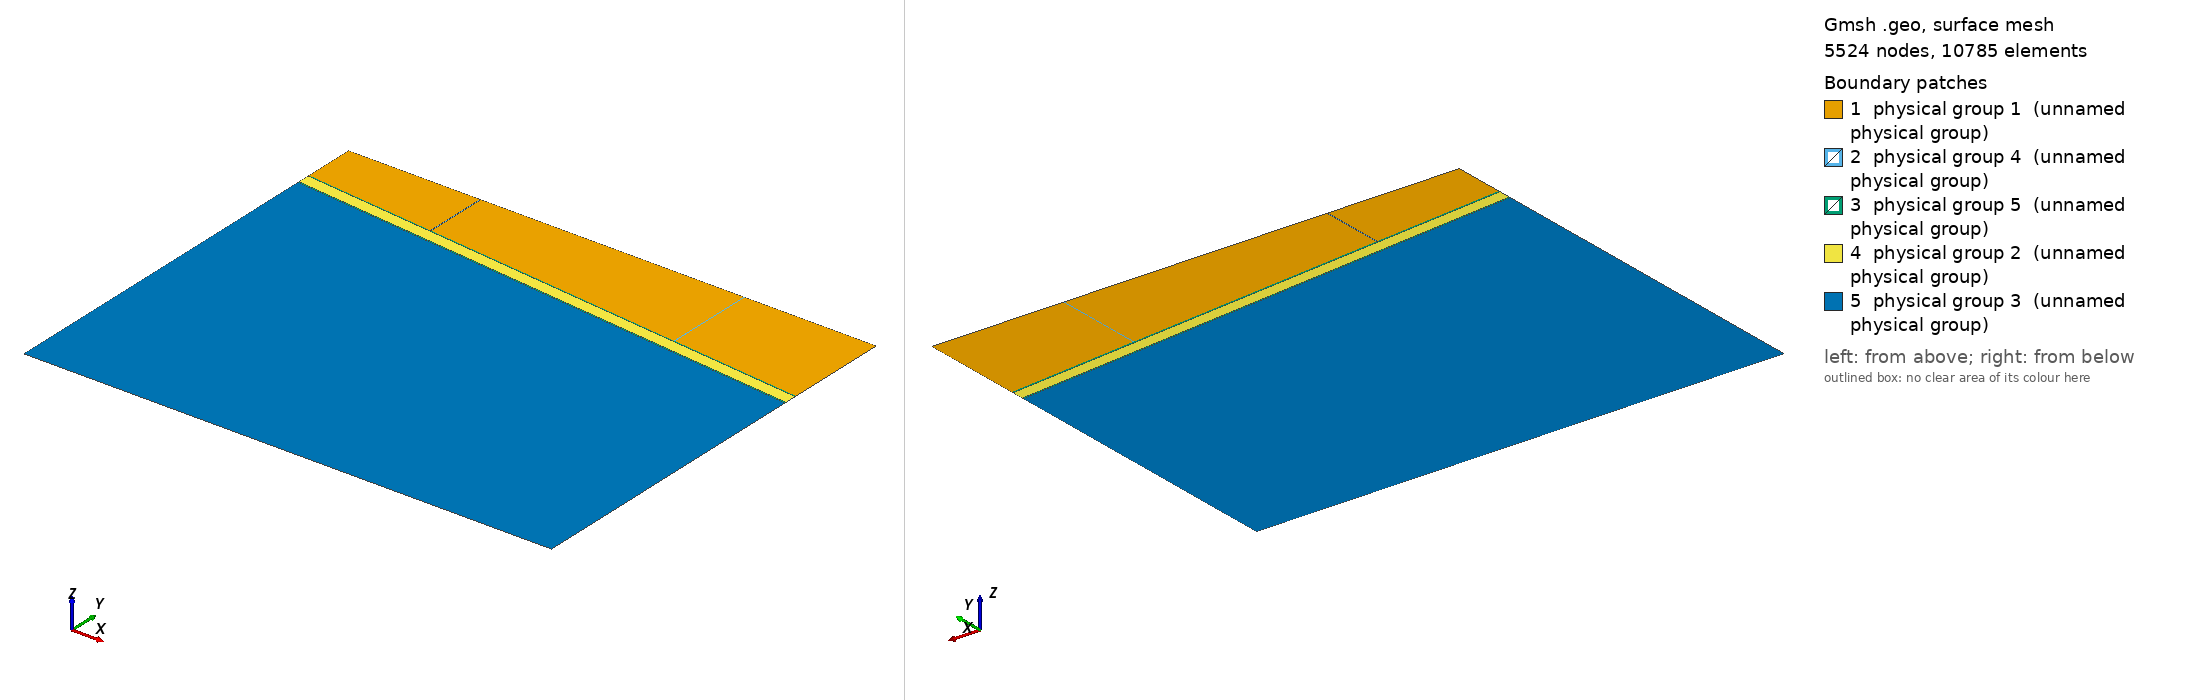

Gmsh geometry script, surface-meshed: 5524 nodes, 10785 surface elements. Boundary patches (legend numbers): 1 physical group 1 (unnamed physical group), 2 physical group 4 (unnamed physical group), 3 physical group 5 (unnamed physical group), 4 physical group 2 (unnamed physical group), 5 physical group 3 (unnamed physical group). Left view from above one corner, right view from below the opposite corner. Legend entries are the model's physical surfaces. The drawing asked Gmsh for element sizes between 1% and 20% of the model's largest extent; the script's own settings can give other sizes.

=== Mine_2D_dip.geo (drawn) ===
w = 1000;
h = 800;
d = 100;
t = 3;
r= 2;
l = 500;
s = 25; 
lc = 30;
lm = 10;
lf = t/1.5;

// reservoir 
Point(1) = {0, 0, 0, lc};
Point(2) = {w, 0,  0, lc} ;
Point(3) = {w, h, 0, lm};
Point(4) = {0, h, 0, lm} ;

// mined seam
Point(5) = {0, h-d, 0, lf} ;
Point(6) = {0, h-d+t, 0, lf} ;
Point(7) = {w, h-d-100+t, 0, lf} ;
Point(8) = {w, h-d-100, 0, lf} ;

Point(9) = {0, h-d-s, 0, lf} ;
Point(10) = {0, h-d-s+t, 0, lf} ;
Point(11) = {w, h-d-100-s+t, 0, lf} ;
Point(12) = {w, h-d-100-s, 0, lf} ;

// wells injections points
Point(100) = {w-(w+l)/2, h-d+t/2-25, 0, lf} ;
Point(101) = {w-(w-l)/2, h-d+t/2-75, 0, lf} ;

// shaft area

Point(102) = {w-(w+l)/2+r/2, h, 0, lm} ;
Point(103) = {w-(w+l)/2+r/2, h-d+t-25, 0, lf} ;
Point(104) = {w-(w+l)/2-r/2, h, 0, lm} ;
Point(105) = {w-(w+l)/2-r/2, h-d+t-25, 0, lf} ;

Point(106) = {w-(w-l)/2-r/2, h, 0, lm} ;
Point(107) = {w-(w-l)/2-r/2, h-d+t-75, 0, lf} ;
Point(108) = {w-(w-l)/2+r/2, h, 0, lm} ;
Point(109) = {w-(w-l)/2+r/2, h-d+t-75, 0, lf} ;

Line(1) = {4, 104};
Line(2) = {102, 104};
Line(3) = {102, 106};
Line(4) = {106, 108};
Line(5) = {108, 3};
Line(6) = {3, 7};
Line(7) = {7, 8};
Line(8) = {8, 11};
Line(9) = {11, 12};
Line(10) = {12, 2};
Line(11) = {2, 1};
Line(12) = {1, 9};
Line(13) = {9, 10};
Line(14) = {10, 5};
Line(15) = {5, 6};
Line(16) = {6, 4};
Line(17) = {6, 105};
Line(18) = {105, 103};
Line(19) = {103, 107};
Line(20) = {107, 109};
Line(21) = {109, 7};
Line(22) = {8, 5};
Line(23) = {10, 11};
Line(24) = {12, 9};
Line(25) = {104, 105};
Line(26) = {102, 103};
Line(27) = {106, 107};
Line(28) = {108, 109};

// top left
Line Loop(1) = {1, 25, -17, 16}; Plane Surface(1) = {1};
// top middle
Line Loop(2) = {3, 27, -19, -26}; Plane Surface(2) = {2};
//top right
Line Loop(3) = {5, 6, -21, -28}; Plane Surface(3) = {3};
// shafts left
Line Loop(4) = {2, 25, 18, -26}; Plane Surface(4) = {4};
//shaft right
Line Loop(5) = {4, 28, -20, -27}; Plane Surface(5) = {5};
// seams 1
Line Loop(6) = {17, 18, 19, 20, 21, 7, 22, 15}; Plane Surface(6) = {6};
// middle
Line Loop(7) = {22, -14, 23, -8}; Plane Surface(7) = {7};
//seam 2
Line Loop(8) = {23, 9, 24, 13}; Plane Surface(8) = {8};
//bottom
Line Loop(9) = {24, -12, -11, -10}; Plane Surface(9) = {9};

Physical Surface(1) = {1,2,3};
Physical Surface(2) = {7};
Physical Surface(3) = {9};
Physical Surface(4) = {4,5};
Physical Surface(5) = {6,8};

Point {100, 101} In Surface {6};
